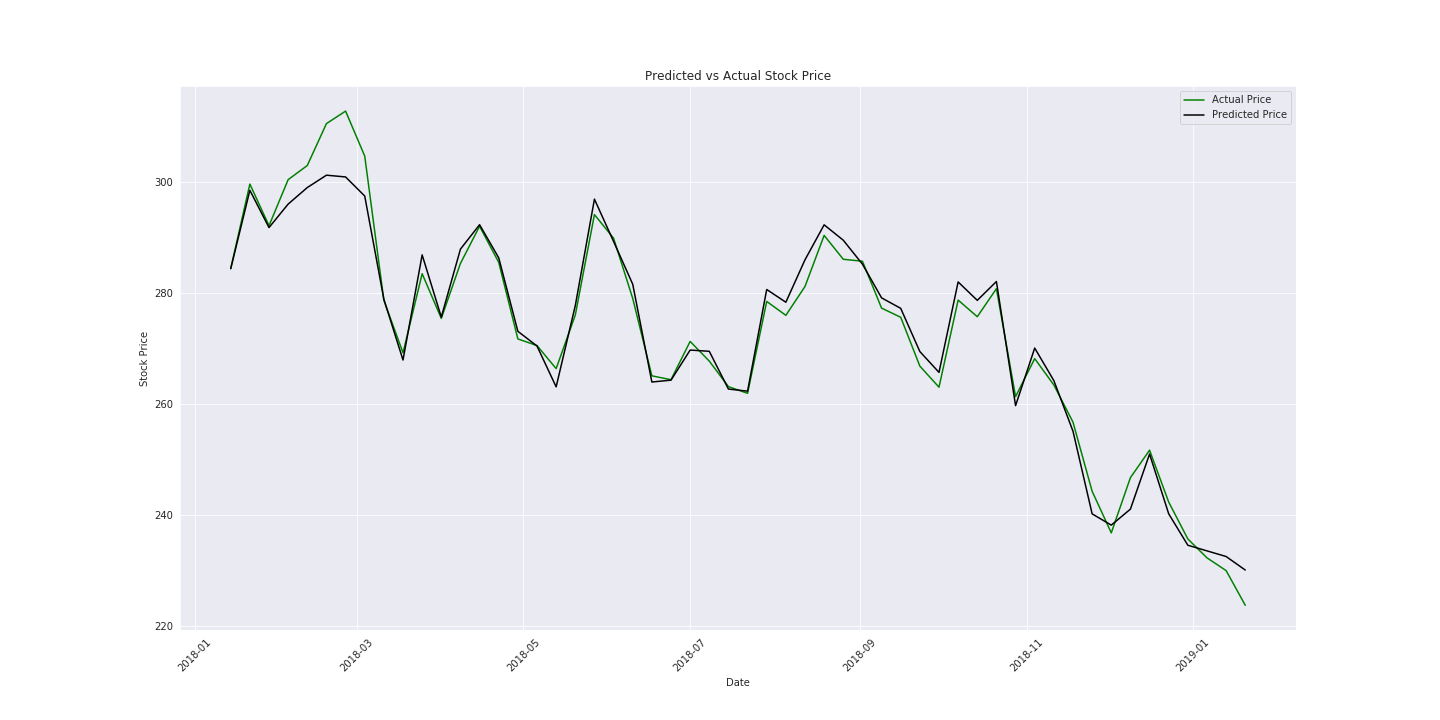

Source data for this figure (header and first rows):
Date, Actual, Predicted
2018-01-14, 284.4, 284.4
2018-01-21, 299.6, 298.5
2018-01-28, 292.1, 291.8
2018-02-04, 300.4, 296
2018-02-11, 303.0, 299
2018-02-18, 310.6, 301.3
2018-02-25, 312.8, 300.9
2018-03-04, 304.7, 297.5
2018-03-11, 278.7, 278.9
2018-03-18, 269.2, 267.9
2018-03-25, 283.5, 286.9
2018-04-01, 275.4, 275.7
2018-04-08, 285.4, 287.9
2018-04-15, 292.1, 292.3
2018-04-22, 285.6, 286.4
2018-04-29, 271.8, 273.1
2018-05-06, 270.6, 270.5
2018-05-13, 266.4, 263.1
2018-05-20, 276.1, 277.7
2018-05-27, 294.1, 296.9
2018-06-03, 289.9, 289.3
2018-06-10, 279.1, 281.6
2018-06-17, 265.1, 264
2018-06-24, 264.4, 264.3
2018-07-01, 271.3, 269.7
2018-07-08, 267.8, 269.5
2018-07-15, 263.1, 262.7
2018-07-22, 261.9, 262.3
2018-07-29, 278.5, 280.7
2018-08-05, 276.0, 278.4
2018-08-12, 281.2, 286
2018-08-19, 290.4, 292.3
2018-08-26, 286.1, 289.5
2018-09-02, 285.8, 285.2
2018-09-09, 277.3, 279.1
2018-09-16, 275.6, 277.3
2018-09-23, 266.9, 269.5
2018-09-30, 263.1, 265.7
2018-10-07, 278.8, 282
2018-10-14, 275.8, 278.7
2018-10-21, 280.8, 282.1
2018-10-28, 261.4, 259.7
2018-11-04, 268.2, 270.1
2018-11-11, 263.4, 264.2
2018-11-18, 256.8, 255.1
2018-11-25, 244.3, 240.2
2018-12-02, 236.8, 238.2
2018-12-09, 246.8, 241.1
2018-12-16, 251.7, 251
2018-12-23, 242.3, 240.2
2018-12-30, 235.7, 234.6
2019-01-06, 232.3, 233.6
2019-01-13, 230.0, 232.5
2019-01-20, 223.8, 230.1
